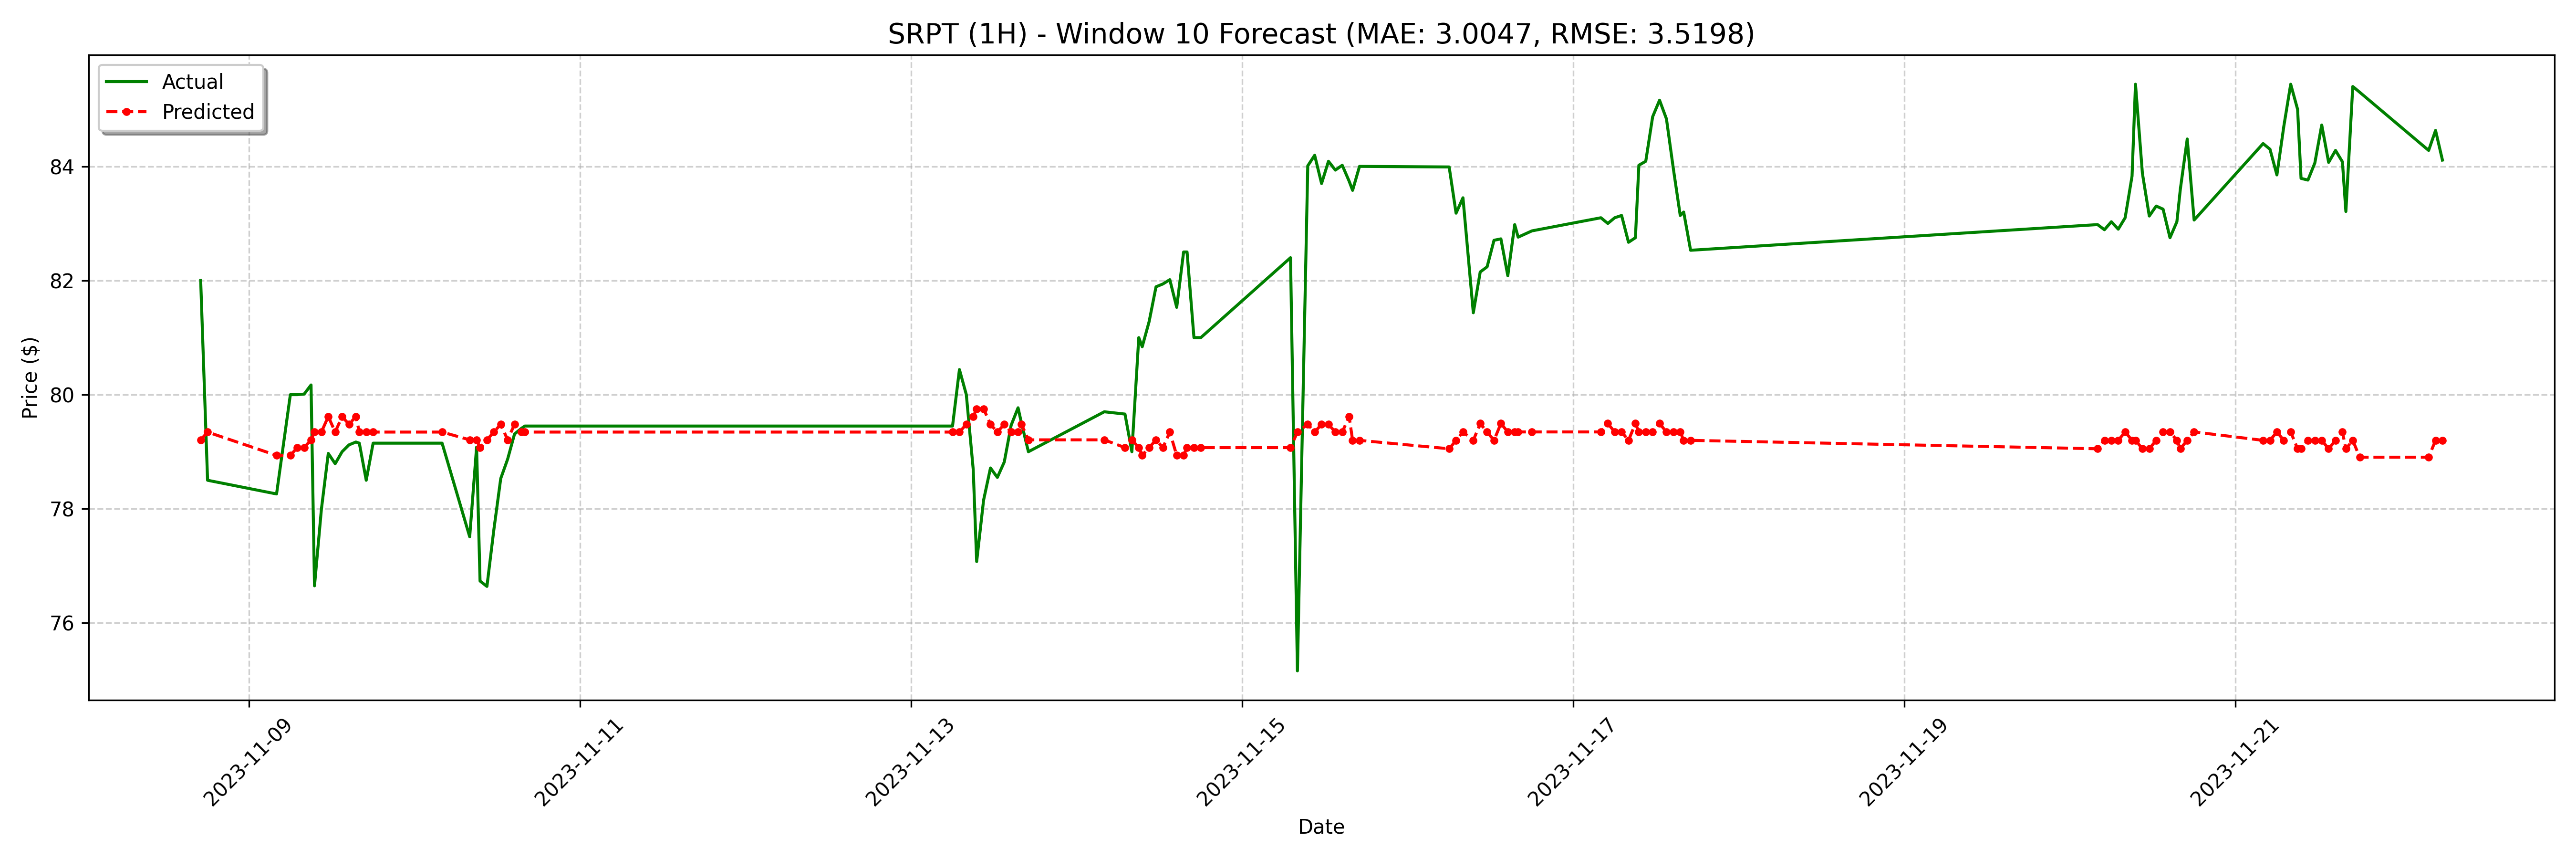

The table this chart was drawn from, first rows:
date, actual, forecast
2023-11-08 17:00:00-05:00, 82.0, 79.21
2023-11-08 18:00:00-05:00, 78.5, 79.34
2023-11-09 04:00:00-05:00, 78.26, 78.94
2023-11-09 06:00:00-05:00, 80.0, 78.94
2023-11-09 07:00:00-05:00, 80.0, 79.07
2023-11-09 08:00:00-05:00, 80.01, 79.07
2023-11-09 09:00:00-05:00, 80.17, 79.21
2023-11-09 09:30:00-05:00, 76.65, 79.34
2023-11-09 10:30:00-05:00, 77.99, 79.34
2023-11-09 11:30:00-05:00, 78.97, 79.62
2023-11-09 12:30:00-05:00, 78.79, 79.34
2023-11-09 13:30:00-05:00, 79.0, 79.62
2023-11-09 14:30:00-05:00, 79.12, 79.48
2023-11-09 15:30:00-05:00, 79.17, 79.62
2023-11-09 16:00:00-05:00, 79.15, 79.34
2023-11-09 17:00:00-05:00, 78.5, 79.34
2023-11-09 18:00:00-05:00, 79.15, 79.34
2023-11-10 04:00:00-05:00, 79.15, 79.34
2023-11-10 08:00:00-05:00, 77.51, 79.21
2023-11-10 09:00:00-05:00, 79.08, 79.21
2023-11-10 09:30:00-05:00, 76.73, 79.07
2023-11-10 10:30:00-05:00, 76.64, 79.21
2023-11-10 11:30:00-05:00, 77.63, 79.34
2023-11-10 12:30:00-05:00, 78.53, 79.48
2023-11-10 13:30:00-05:00, 78.87, 79.21
2023-11-10 14:30:00-05:00, 79.31, 79.48
2023-11-10 15:30:00-05:00, 79.41, 79.34
2023-11-10 16:00:00-05:00, 79.45, 79.34
2023-11-13 06:00:00-05:00, 79.45, 79.34
2023-11-13 07:00:00-05:00, 80.44, 79.34
2023-11-13 08:00:00-05:00, 80.0, 79.48
2023-11-13 09:00:00-05:00, 78.69, 79.62
2023-11-13 09:30:00-05:00, 77.08, 79.75
2023-11-13 10:30:00-05:00, 78.15, 79.75
2023-11-13 11:30:00-05:00, 78.72, 79.48
2023-11-13 12:30:00-05:00, 78.55, 79.34
2023-11-13 13:30:00-05:00, 78.82, 79.48
2023-11-13 14:30:00-05:00, 79.47, 79.34
2023-11-13 15:30:00-05:00, 79.77, 79.34
2023-11-13 16:00:00-05:00, 79.5, 79.48
2023-11-13 17:00:00-05:00, 79.0, 79.21
2023-11-14 04:00:00-05:00, 79.7, 79.21
2023-11-14 07:00:00-05:00, 79.66, 79.07
2023-11-14 08:00:00-05:00, 79.0, 79.21
2023-11-14 09:00:00-05:00, 81.0, 79.07
2023-11-14 09:30:00-05:00, 80.84, 78.94
2023-11-14 10:30:00-05:00, 81.28, 79.07
2023-11-14 11:30:00-05:00, 81.89, 79.21
2023-11-14 12:30:00-05:00, 81.94, 79.07
2023-11-14 13:30:00-05:00, 82.02, 79.34
2023-11-14 14:30:00-05:00, 81.53, 78.94
2023-11-14 15:30:00-05:00, 82.5, 78.94
2023-11-14 16:00:00-05:00, 82.5, 79.07
2023-11-14 17:00:00-05:00, 81.0, 79.07
2023-11-14 18:00:00-05:00, 81.0, 79.07
2023-11-15 07:00:00-05:00, 82.4, 79.07
2023-11-15 08:00:00-05:00, 75.16, 79.34
2023-11-15 09:30:00-05:00, 84.01, 79.48
2023-11-15 10:30:00-05:00, 84.19, 79.34
2023-11-15 11:30:00-05:00, 83.7, 79.48
... 68 more rows
